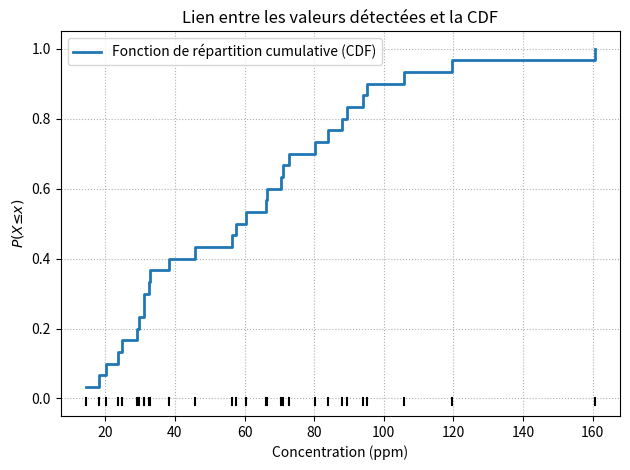

Reproduce this figure in Python.
import numpy as np
import matplotlib.pyplot as plt

# Générer des données simulées (log-normales)
np.random.seed(47)
x = np.sort(np.random.lognormal(mean=4, sigma=0.6, size=30))
cdf = np.arange(1, len(x) + 1) / len(x)  # CDF empirique

# Tracer la figure
plt.figure()

# Tracer la fonction de répartition cumulative (CDF)
plt.step(
    x, cdf, where="post", label="Fonction de répartition cumulative (CDF)", linewidth=2
)

# Tracer les échantillons observés comme des traits verticaux
for xi in x:
    plt.plot([xi, xi], [-0.02, 0], color="black", linewidth=1.5)

# Habillage en français
plt.title("Lien entre les valeurs détectées et la CDF")
plt.xlabel("Concentration (ppm)")
plt.ylabel("$P(X ≤ x)$")
plt.ylim(-0.05, 1.05)
plt.grid(ls=":")
plt.legend()
plt.tight_layout()
plt.savefig(f"CDF-example.png", dpi=300, bbox_inches="tight")
plt.show()
